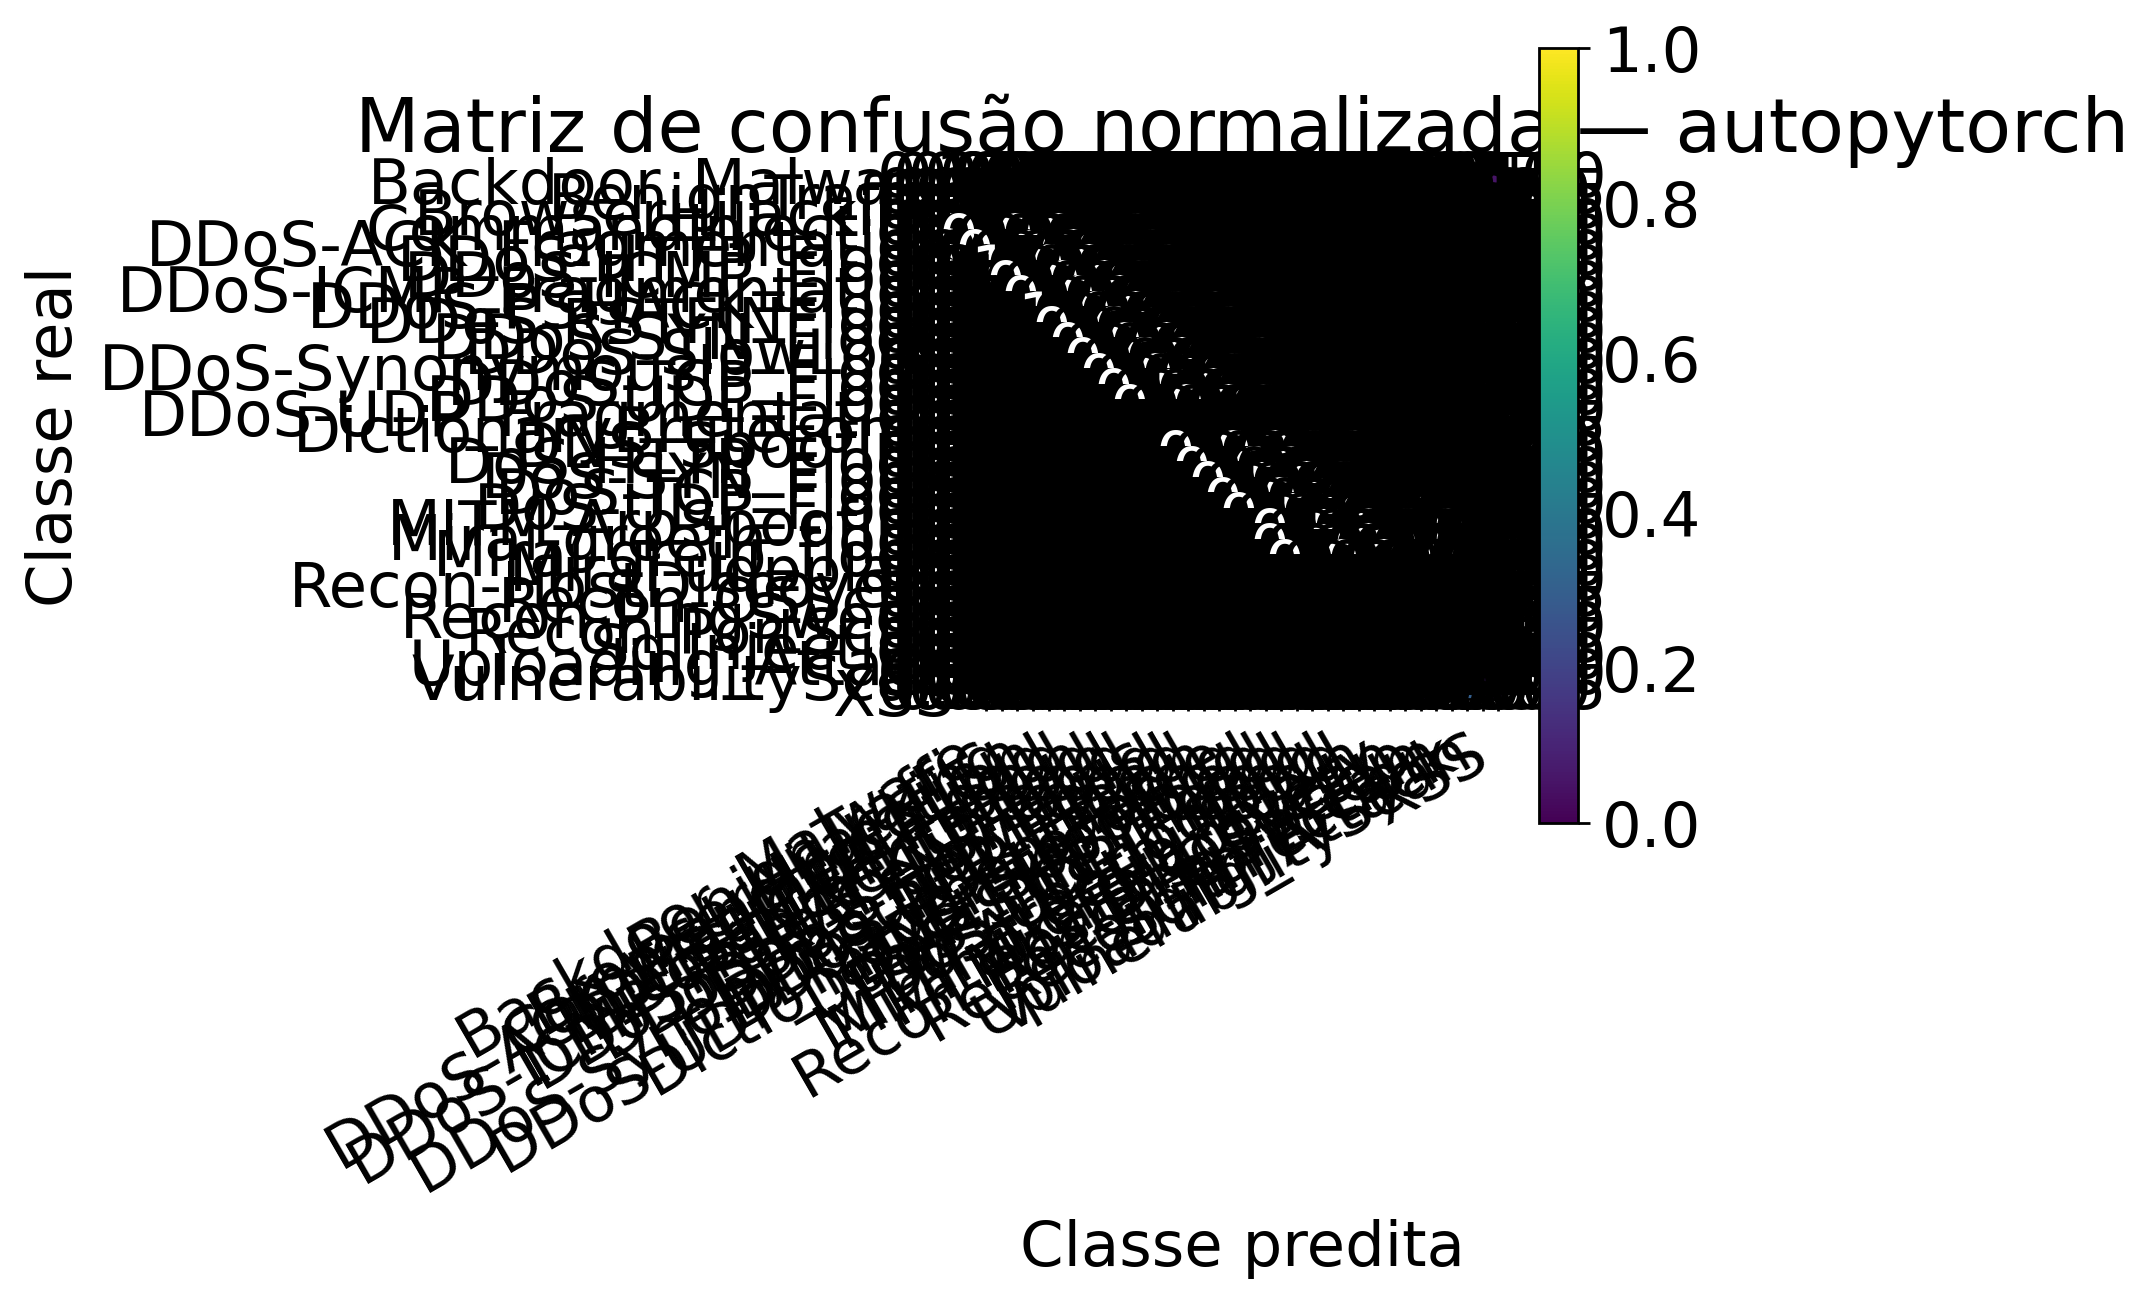

The data file committed next to this chart (first rows):
, Pred_Backdoor_Malware, Pred_BenignTraffic, Pred_BrowserHijacking, Pred_CommandInjection, Pred_DDoS-ACK_Fragmentation, Pred_DDoS-HTTP_Flood, Pred_DDoS-ICMP_Flood, Pred_DDoS-ICMP_Fragmentation, Pred_DDoS-PSHACK_Flood, Pred_DDoS-RSTFINFlood, Pred_DDoS-SYN_Flood, Pred_DDoS-SlowLoris, Pred_DDoS-SynonymousIP_Flood, Pred_DDoS-TCP_Flood, Pred_DDoS-UDP_Flood, Pred_DDoS-UDP_Fragmentation, Pred_DictionaryBruteForce, Pred_DNS_Spoofing, Pred_DoS-HTTP_Flood, Pred_DoS-SYN_Flood, Pred_DoS-TCP_Flood, Pred_DoS-UDP_Flood, Pred_MITM-ArpSpoofing
Real_Backdoor_Malware, 0.175, 0.08, 0.0325, 0.0, 0.0, 0.0, 0.0, 0.0, 0.0, 0.0, 0.0, 0.01, 0.0, 0.0, 0.0, 0.0, 0.015, 0.0675, 0.0, 0.0, 0.0, 0.0, 0.085
Real_BenignTraffic, 0.065, 0.3125, 0.0475, 0.0, 0.0, 0.0, 0.0, 0.0, 0.0, 0.0, 0.0, 0.0, 0.0, 0.0, 0.0, 0.0, 0.0575, 0.0525, 0.0, 0.0, 0.0, 0.0, 0.1175
Real_BrowserHijacking, 0.0925, 0.14, 0.2625, 0.0, 0.0, 0.0, 0.0, 0.0, 0.0, 0.0, 0.0, 0.0, 0.0, 0.0, 0.0, 0.0, 0.0275, 0.045, 0.0, 0.0, 0.0, 0.0, 0.095
Real_CommandInjection, 0.1175, 0.0875, 0.015, 0.1625, 0.0, 0.0, 0.0, 0.0, 0.0, 0.0, 0.0, 0.0075, 0.0, 0.0, 0.0, 0.0, 0.015, 0.0275, 0.0, 0.0, 0.0, 0.0, 0.0675
Real_DDoS-ACK_Fragmentation, 0.0, 0.0, 0.0, 0.0, 0.965, 0.0, 0.0, 0.0, 0.0, 0.0, 0.0, 0.0225, 0.0, 0.0, 0.0, 0.0025, 0.0, 0.0075, 0.0, 0.0, 0.0, 0.0025, 0.0
Real_DDoS-HTTP_Flood, 0.0, 0.0, 0.0, 0.0, 0.0025, 0.735, 0.0, 0.0, 0.0025, 0.0, 0.0025, 0.0375, 0.0, 0.0, 0.0, 0.0, 0.0, 0.0025, 0.1825, 0.025, 0.005, 0.005, 0.0
Real_DDoS-ICMP_Flood, 0.0, 0.0, 0.0, 0.0, 0.0, 0.0, 1.0, 0.0, 0.0, 0.0, 0.0, 0.0, 0.0, 0.0, 0.0, 0.0, 0.0, 0.0, 0.0, 0.0, 0.0, 0.0, 0.0
Real_DDoS-ICMP_Fragmentation, 0.0, 0.0, 0.0, 0.0, 0.0, 0.0, 0.0, 0.9925, 0.0, 0.0, 0.0, 0.0025, 0.0, 0.0, 0.0, 0.0, 0.0, 0.0, 0.0, 0.0, 0.0, 0.0, 0.0
Real_DDoS-PSHACK_Flood, 0.0, 0.0, 0.0, 0.0, 0.0, 0.0, 0.0, 0.0, 0.9975, 0.0, 0.0, 0.0, 0.0, 0.0, 0.0, 0.0, 0.0, 0.0, 0.0, 0.0025, 0.0, 0.0, 0.0
Real_DDoS-RSTFINFlood, 0.0, 0.0, 0.0, 0.0, 0.0, 0.0, 0.0, 0.0, 0.0, 1.0, 0.0, 0.0, 0.0, 0.0, 0.0, 0.0, 0.0, 0.0, 0.0, 0.0, 0.0, 0.0, 0.0
Real_DDoS-SYN_Flood, 0.0, 0.0, 0.0, 0.0, 0.0, 0.0, 0.0, 0.0, 0.0, 0.0, 0.67, 0.0, 0.26, 0.0, 0.0, 0.0, 0.0, 0.0, 0.0, 0.0675, 0.0, 0.0, 0.0
Real_DDoS-SlowLoris, 0.0, 0.0, 0.0, 0.0, 0.0025, 0.065, 0.0, 0.0, 0.0, 0.0, 0.0, 0.8875, 0.0, 0.0, 0.0, 0.005, 0.0, 0.0025, 0.02, 0.0, 0.0, 0.0, 0.0
Real_DDoS-SynonymousIP_Flood, 0.0, 0.0, 0.0, 0.0, 0.0, 0.0, 0.0, 0.0, 0.0, 0.0, 0.3925, 0.0, 0.605, 0.0, 0.0, 0.0, 0.0, 0.0, 0.0, 0.0, 0.0, 0.0, 0.0
Real_DDoS-TCP_Flood, 0.0, 0.0, 0.0, 0.0, 0.0, 0.0, 0.0, 0.0, 0.0, 0.0, 0.0, 0.0025, 0.0, 0.8725, 0.0, 0.0, 0.0, 0.0, 0.0, 0.0, 0.125, 0.0, 0.0
Real_DDoS-UDP_Flood, 0.0, 0.0, 0.0, 0.0, 0.0, 0.0, 0.0, 0.0, 0.0, 0.0, 0.0, 0.0, 0.0, 0.0, 0.5075, 0.0, 0.0, 0.0, 0.0, 0.0, 0.0, 0.4925, 0.0
Real_DDoS-UDP_Fragmentation, 0.0, 0.0, 0.0, 0.0, 0.0, 0.0, 0.0, 0.0, 0.0, 0.0, 0.0, 0.01, 0.0, 0.0, 0.0, 0.9825, 0.0, 0.0, 0.0, 0.0, 0.0, 0.0025, 0.0
Real_DictionaryBruteForce, 0.1075, 0.095, 0.0625, 0.005, 0.0, 0.0, 0.0, 0.0, 0.0, 0.0, 0.0025, 0.0, 0.0, 0.0, 0.0, 0.0, 0.2825, 0.0425, 0.0, 0.0, 0.0, 0.0, 0.0325
Real_DNS_Spoofing, 0.055, 0.0425, 0.05, 0.0425, 0.0, 0.0, 0.0, 0.0025, 0.0, 0.0, 0.0, 0.01, 0.0, 0.0, 0.0, 0.0, 0.025, 0.385, 0.0, 0.0, 0.0, 0.0025, 0.1525
Real_DoS-HTTP_Flood, 0.0, 0.0, 0.0, 0.0, 0.0, 0.13, 0.0, 0.0, 0.0, 0.0, 0.0025, 0.02, 0.0, 0.0, 0.0, 0.0, 0.0, 0.0025, 0.82, 0.025, 0.0, 0.0, 0.0
Real_DoS-SYN_Flood, 0.0, 0.0, 0.0, 0.0, 0.0, 0.0, 0.0, 0.0, 0.0, 0.0, 0.275, 0.0, 0.1075, 0.0, 0.0, 0.0, 0.0, 0.0, 0.0, 0.6175, 0.0, 0.0, 0.0
Real_DoS-TCP_Flood, 0.0, 0.0, 0.0, 0.0, 0.0, 0.005, 0.0, 0.0, 0.0, 0.0, 0.0, 0.0, 0.0, 0.4125, 0.0, 0.0, 0.0, 0.0, 0.0, 0.0, 0.5825, 0.0, 0.0
Real_DoS-UDP_Flood, 0.0, 0.0, 0.0, 0.0, 0.0, 0.0, 0.0, 0.0, 0.0, 0.0, 0.0, 0.0, 0.0, 0.0, 0.12, 0.0025, 0.0, 0.0, 0.0, 0.0, 0.0, 0.8775, 0.0
Real_MITM-ArpSpoofing, 0.03, 0.0425, 0.05, 0.0, 0.0, 0.0, 0.0, 0.0, 0.0, 0.0, 0.0, 0.0, 0.0, 0.0, 0.0, 0.0, 0.0225, 0.115, 0.0, 0.0, 0.0, 0.0, 0.5775
Real_Mirai-greeth_flood, 0.0, 0.0, 0.0, 0.0, 0.0, 0.0, 0.0, 0.0025, 0.0, 0.0, 0.0, 0.025, 0.0, 0.0, 0.0, 0.0025, 0.0, 0.0025, 0.0, 0.0, 0.0, 0.0, 0.0
Real_Mirai-greip_flood, 0.0, 0.0, 0.0, 0.0, 0.0025, 0.0, 0.0, 0.0, 0.0, 0.0, 0.0, 0.0025, 0.0, 0.0, 0.0, 0.0, 0.0, 0.0025, 0.0, 0.0, 0.0, 0.0, 0.0
Real_Mirai-udpplain, 0.0, 0.0, 0.0, 0.0, 0.0, 0.0, 0.0, 0.0, 0.0, 0.0, 0.0, 0.0025, 0.0, 0.0, 0.0, 0.005, 0.0, 0.0, 0.0, 0.0, 0.0, 0.0, 0.0
Real_Recon-HostDiscovery, 0.08, 0.05, 0.025, 0.0, 0.0, 0.0, 0.0, 0.0, 0.0, 0.0, 0.0, 0.0, 0.0, 0.0, 0.0, 0.0, 0.0125, 0.015, 0.0, 0.0, 0.0, 0.0, 0.0275
Real_Recon-OSScan, 0.045, 0.1, 0.05, 0.0, 0.0, 0.0, 0.0, 0.0, 0.0, 0.0, 0.0, 0.0, 0.0, 0.0, 0.0, 0.0, 0.0275, 0.02, 0.0, 0.0, 0.0, 0.0, 0.1
Real_Recon-PingSweep, 0.0575, 0.075, 0.0475, 0.0025, 0.0, 0.0, 0.0, 0.0, 0.0, 0.0, 0.0, 0.0, 0.0, 0.0, 0.0, 0.0, 0.0475, 0.0175, 0.0, 0.0, 0.0, 0.0, 0.0775
Real_Recon-PortScan, 0.0375, 0.0475, 0.03, 0.0, 0.0, 0.0, 0.0, 0.0, 0.0, 0.0, 0.0, 0.0, 0.0, 0.0, 0.0, 0.0, 0.035, 0.025, 0.0, 0.0, 0.0, 0.0, 0.0275
Real_SqlInjection, 0.0575, 0.0575, 0.035, 0.0, 0.0, 0.0, 0.0, 0.0, 0.0, 0.0, 0.0, 0.0025, 0.0, 0.0, 0.0, 0.0, 0.0275, 0.0375, 0.0, 0.0, 0.0, 0.0, 0.015
Real_Uploading_Attack, 0.132, 0.068, 0.028, 0.008, 0.0, 0.0, 0.0, 0.0, 0.0, 0.0, 0.0, 0.008, 0.0, 0.0, 0.0, 0.0, 0.012, 0.04, 0.0, 0.0, 0.0, 0.0, 0.104
Real_VulnerabilityScan, 0.0925, 0.045, 0.06, 0.0075, 0.0, 0.0, 0.0, 0.0, 0.0, 0.0, 0.0, 0.0, 0.0, 0.0, 0.0, 0.0, 0.0225, 0.055, 0.0, 0.0, 0.0, 0.0, 0.025
Real_XSS, 0.13, 0.0675, 0.0375, 0.0025, 0.0, 0.0, 0.0, 0.0, 0.0, 0.0, 0.0, 0.0075, 0.0, 0.0, 0.0, 0.0, 0.0175, 0.0425, 0.0, 0.0, 0.0, 0.0, 0.1
